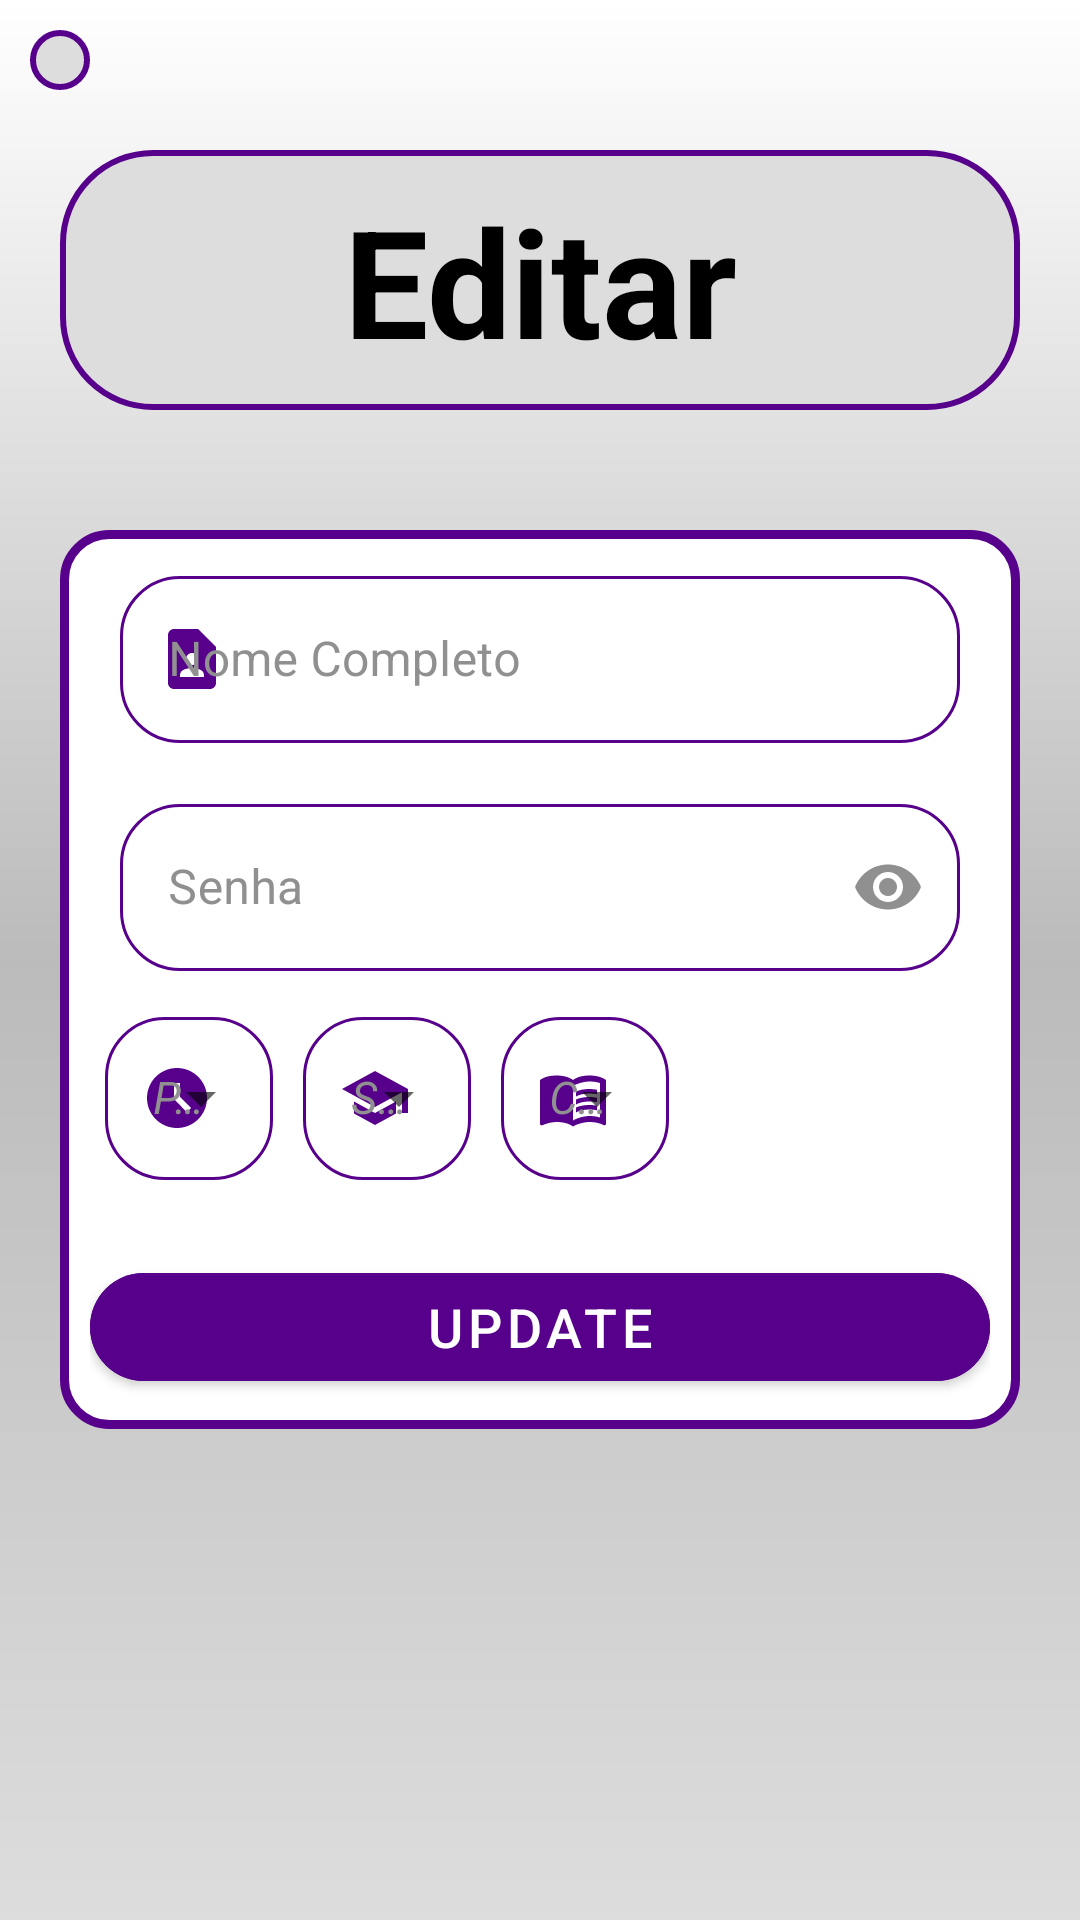

This screen was rendered from an Android layout file. Write that file and the resources it references.
<!-- AndroidManifest.xml: application theme Theme.RAE -->
<!-- res/layout/activity_upload_profile.xml -->
<?xml version="1.0" encoding="utf-8"?>
<androidx.constraintlayout.widget.ConstraintLayout xmlns:android="http://schemas.android.com/apk/res/android"
    xmlns:app="http://schemas.android.com/apk/res-auto"
    xmlns:tools="http://schemas.android.com/tools"
    android:layout_width="match_parent"
    android:layout_height="match_parent"
    android:background="@drawable/background"
    android:fillViewport="true"
    android:orientation="vertical"
    tools:context=".data.UpdateProfileActivity">

    <ImageView
        android:id="@+id/back"
        android:layout_width="wrap_content"
        android:layout_height="wrap_content"
        android:layout_marginStart="10dp"
        android:layout_marginTop="10dp"
        android:background="@drawable/border"
        android:contentDescription="@string/voltar"
        android:onClick="goBack"
        android:padding="10dp"
        android:src="@drawable/ic_back_24"
        app:layout_constraintStart_toStartOf="parent"
        app:layout_constraintTop_toTopOf="parent"
        app:tint="@color/text" />

    <LinearLayout
        android:id="@+id/linearLayout6"
        android:layout_width="0dp"
        android:layout_height="wrap_content"
        android:gravity="center"
        android:orientation="vertical"
        android:padding="20dp"
        app:layout_constraintEnd_toEndOf="parent"
        app:layout_constraintStart_toStartOf="parent"
        app:layout_constraintTop_toBottomOf="@id/back">

        <LinearLayout
            android:layout_width="match_parent"
            android:layout_height="wrap_content"
            android:layout_gravity="center"
            android:background="@drawable/border"
            android:orientation="vertical"
            android:padding="10dp">

            <TextView
                android:layout_width="match_parent"
                android:layout_height="wrap_content"
                android:text="@string/edit"
                android:textAlignment="center"
                android:textColor="@color/text"
                android:textSize="50sp"
                android:textStyle="bold" />

        </LinearLayout>

        <LinearLayout
            android:layout_width="match_parent"
            android:layout_height="wrap_content"
            android:layout_gravity="center"
            android:layout_marginTop="40dp"
            android:background="@drawable/border_retangular"
            android:orientation="vertical"
            android:padding="10dp">

            <com.google.android.material.textfield.TextInputLayout
                style="@style/Widget.MaterialComponents.TextInputLayout.OutlinedBox"
                android:layout_width="match_parent"
                android:layout_height="wrap_content"
                android:layout_marginStart="10dp"
                android:layout_marginEnd="10dp"
                android:hint="@string/full_name"
                android:paddingBottom="5dp"
                app:hintTextColor="@color/grey"
                android:textColorHint="@color/grey"
                app:boxCornerRadiusBottomEnd="20dp"
                app:boxCornerRadiusBottomStart="20dp"
                app:boxCornerRadiusTopEnd="20dp"
                app:boxCornerRadiusTopStart="20dp"
                app:boxStrokeColor="@color/accent_color"
                app:startIconDrawable="@drawable/ic_name_24"
                app:startIconTint="@color/accent_color">

                <com.google.android.material.textfield.TextInputEditText
                    android:id="@+id/updateNome"
                    android:layout_width="match_parent"
                    android:layout_height="match_parent"
                    android:textColor="@color/text" />

            </com.google.android.material.textfield.TextInputLayout>

            <com.google.android.material.textfield.TextInputLayout
                style="@style/Widget.MaterialComponents.TextInputLayout.OutlinedBox"
                android:layout_width="match_parent"
                android:layout_height="wrap_content"
                android:layout_marginStart="10dp"
                android:layout_marginTop="10dp"
                android:layout_marginEnd="10dp"
                android:hint="@string/senha"
                android:minEms="8"
                app:hintTextColor="@color/grey"
                android:paddingBottom="5dp"
                android:textColorHint="@color/grey"
                app:boxCornerRadiusBottomEnd="20dp"
                app:boxCornerRadiusBottomStart="20dp"
                app:boxCornerRadiusTopEnd="20dp"
                app:boxCornerRadiusTopStart="20dp"
                app:boxStrokeColor="@color/accent_color"
                app:passwordToggleEnabled="true"
                app:passwordToggleTint="@color/grey"
                app:startIconDrawable="@drawable/ic_lock_24"
                app:startIconTint="@color/accent_color">

                <com.google.android.material.textfield.TextInputEditText
                    android:id="@+id/updatePassword"
                    android:layout_width="match_parent"
                    android:layout_height="match_parent"
                    android:inputType="textPassword"
                    android:minEms="8"
                    android:textColor="@color/text" />

            </com.google.android.material.textfield.TextInputLayout>

            <HorizontalScrollView
                android:id="@+id/horizontalScrollView2"
                android:layout_width="wrap_content"
                android:layout_height="wrap_content"
                android:orientation="horizontal">

                <LinearLayout
                    android:layout_width="wrap_content"
                    android:layout_height="wrap_content"
                    android:gravity="center"
                    android:orientation="horizontal">

                    <com.google.android.material.textfield.TextInputLayout
                        style="@style/Widget.MaterialComponents.TextInputLayout.OutlinedBox.ExposedDropdownMenu"
                        android:layout_width="wrap_content"
                        android:layout_height="wrap_content"
                        android:hint="@string/periodo"
                        android:padding="5dp"
                        app:hintTextColor="@color/grey"
                        android:textColorHint="@color/grey"
                        app:boxCornerRadiusBottomEnd="20dp"
                        app:boxCornerRadiusBottomStart="20dp"
                        app:boxCornerRadiusTopEnd="20dp"
                        app:boxCornerRadiusTopStart="20dp"
                        app:boxStrokeColor="@color/accent_color"
                        app:startIconDrawable="@drawable/ic_time_24"
                        app:startIconTint="@color/accent_color">

                        <com.google.android.material.textfield.MaterialAutoCompleteTextView
                            android:id="@+id/updatePeriodo"
                            android:layout_width="match_parent"
                            android:layout_height="match_parent"
                            android:layout_weight="1"
                            android:hint="@string/dots"
                            android:inputType="none"
                            android:textColor="@color/text"
                            android:textSize="15sp"
                            android:textStyle="italic" />

                    </com.google.android.material.textfield.TextInputLayout>

                    <com.google.android.material.textfield.TextInputLayout
                        style="@style/Widget.MaterialComponents.TextInputLayout.OutlinedBox.ExposedDropdownMenu"
                        android:layout_width="wrap_content"
                        android:layout_height="wrap_content"
                        android:hint="@string/serie"
                        android:padding="5dp"
                        app:hintTextColor="@color/grey"
                        android:textColorHint="@color/grey"
                        app:boxCornerRadiusBottomEnd="20dp"
                        app:boxCornerRadiusBottomStart="20dp"
                        app:boxCornerRadiusTopEnd="20dp"
                        app:boxCornerRadiusTopStart="20dp"
                        app:boxStrokeColor="@color/accent_color"
                        app:startIconDrawable="@drawable/ic_serie_24"
                        app:startIconTint="@color/accent_color">

                        <com.google.android.material.textfield.MaterialAutoCompleteTextView
                            android:id="@+id/updateSerie"
                            android:layout_width="match_parent"
                            android:layout_height="match_parent"
                            android:layout_weight="1"
                            android:hint="@string/dots"
                            android:inputType="none"
                            android:textColor="@color/text"
                            android:textSize="15sp"
                            android:textStyle="italic" />

                    </com.google.android.material.textfield.TextInputLayout>

                    <com.google.android.material.textfield.TextInputLayout
                        style="@style/Widget.MaterialComponents.TextInputLayout.OutlinedBox.ExposedDropdownMenu"
                        android:layout_width="wrap_content"
                        android:layout_height="wrap_content"
                        android:hint="@string/curso"
                        android:padding="5dp"
                        android:textColorHint="@color/grey"
                        app:boxCornerRadiusBottomEnd="20dp"
                        app:boxCornerRadiusBottomStart="20dp"
                        app:hintTextColor="@color/grey"
                        app:boxCornerRadiusTopEnd="20dp"
                        app:boxCornerRadiusTopStart="20dp"
                        app:boxStrokeColor="@color/accent_color"
                        app:startIconDrawable="@drawable/ic_cursos_24"
                        app:startIconTint="@color/accent_color">

                        <com.google.android.material.textfield.MaterialAutoCompleteTextView
                            android:id="@+id/updateCurso"
                            android:layout_width="match_parent"
                            android:layout_height="wrap_content"
                            android:layout_weight="1"
                            android:hint="@string/dots"
                            android:inputType="none"
                            android:textColor="@color/text"
                            android:textSize="15sp"
                            android:textStyle="italic" />

                    </com.google.android.material.textfield.TextInputLayout>

                </LinearLayout>

            </HorizontalScrollView>

            <com.google.android.material.button.MaterialButton
                android:id="@+id/updateProfileButton"
                style="@style/Widget.MaterialComponents.Button"
                android:layout_width="match_parent"
                android:layout_height="wrap_content"
                android:layout_marginTop="20dp"
                android:backgroundTint="@color/accent_color"
                android:text="@string/update"
                android:textSize="18sp"
                android:textColor="@color/white"
                app:cornerRadius="20dp" />

        </LinearLayout>

    </LinearLayout>

</androidx.constraintlayout.widget.ConstraintLayout>
<!-- resources referenced by this layout -->
<resources>
  <color name="accent_color">#ff56008c</color>
  <color name="grey">#ff909090</color>
  <color name="text">#ff000000</color>
  <color name="white">#FFFFFFFF</color>
  <!-- drawable background (drawable) -->
  <?xml version="1.0" encoding="utf-8"?>
  <shape xmlns:android="http://schemas.android.com/apk/res/android"
      android:shape="rectangle">
      <gradient
          android:endColor="@color/background_dimer"
          android:centerColor="@color/background_middle"
          android:startColor="@color/background"
          android:angle="90"
          android:type="linear" />
  </shape>
  <!-- drawable border (drawable) -->
  <?xml version="1.0" encoding="utf-8"?>
  <shape xmlns:android="http://schemas.android.com/apk/res/android"
      android:shape="rectangle">
      <solid android:color="@color/background" />
      <stroke
          android:width="2dp"
          android:color="@color/accent_color" />
      <corners android:radius="30dp" />
  
  </shape>
  <!-- drawable border_retangular (drawable) -->
  <?xml version="1.0" encoding="utf-8"?>
  <shape xmlns:android="http://schemas.android.com/apk/res/android"
      android:shape="rectangle">
      <solid android:color="@color/background_dimer" />
      <stroke
          android:width="3dp"
          android:color="@color/accent_color" />
      <corners android:radius="15dp" />
  </shape>
  <!-- drawable ic_name_24 (drawable) -->
  <vector xmlns:android="http://schemas.android.com/apk/res/android"
      android:width="24dp"
      android:height="24dp"
      android:tint="#FFFFFF"
      android:viewportWidth="24"
      android:viewportHeight="24">
      <path
          android:fillColor="@android:color/white"
          android:pathData="M14,2H6C4.9,2 4,2.9 4,4v16c0,1.1 0.9,2 2,2h12c1.1,0 2,-0.9 2,-2V8L14,2zM12,10c1.1,0 2,0.9 2,2c0,1.1 -0.9,2 -2,2s-2,-0.9 -2,-2C10,10.9 10.9,10 12,10zM16,18H8v-0.57c0,-0.81 0.48,-1.53 1.22,-1.85C10.07,15.21 11.01,15 12,15c0.99,0 1.93,0.21 2.78,0.58C15.52,15.9 16,16.62 16,17.43V18z" />
  </vector>
  <!-- drawable ic_serie_24 (drawable) -->
  <vector xmlns:android="http://schemas.android.com/apk/res/android"
      android:width="24dp"
      android:height="24dp"
      android:tint="#FFFFFF"
      android:viewportWidth="24"
      android:viewportHeight="24">
      <path
          android:fillColor="@android:color/white"
          android:pathData="M5,13.18v4L12,21l7,-3.82v-4L12,17l-7,-3.82zM12,3L1,9l11,6 9,-4.91V17h2V9L12,3z" />
  </vector>
  <!-- drawable ic_time_24 (drawable) -->
  <vector android:height="24dp" android:tint="@color/text"
      android:viewportHeight="24" android:viewportWidth="24"
      android:width="24dp" xmlns:android="http://schemas.android.com/apk/res/android">
      <path android:fillColor="@color/text" android:pathData="M11.99,2C6.47,2 2,6.48 2,12s4.47,10 9.99,10C17.52,22 22,17.52 22,12S17.52,2 11.99,2zM15.29,16.71L11,12.41V7h2v4.59l3.71,3.71L15.29,16.71z"/>
  </vector>
  <string name="curso">Curso:</string>
  <string name="dots">...</string>
  <string name="edit">Editar</string>
  <string name="full_name">Nome Completo</string>
  <string name="periodo">Periodo:</string>
  <string name="senha">Senha</string>
  <string name="serie">Série:</string>
  <string name="update">Update</string>
  <string name="voltar">Voltar</string>
  <color name="background_dimer">#ffffffff</color>
  <color name="background_middle">#ffbbbbbb</color>
  <color name="background">#ffdddddd</color>
  <color name="black">#FF000000</color>
  <style name="FloatingActionButtonStyle" parent="Widget.Design.FloatingActionButton">
          <item name="shapeAppearanceOverlay">@style/FabShapeStyle</item>
          <item name="backgroundTint">@color/accent_color</item>
      </style>
  <style name="FabShapeStyle" parent="ShapeAppearance.MaterialComponents.SmallComponent">
          <item name="cornerSize">15dp</item>
          <item name="cornerFamily">rounded</item>
      </style>
</resources>
